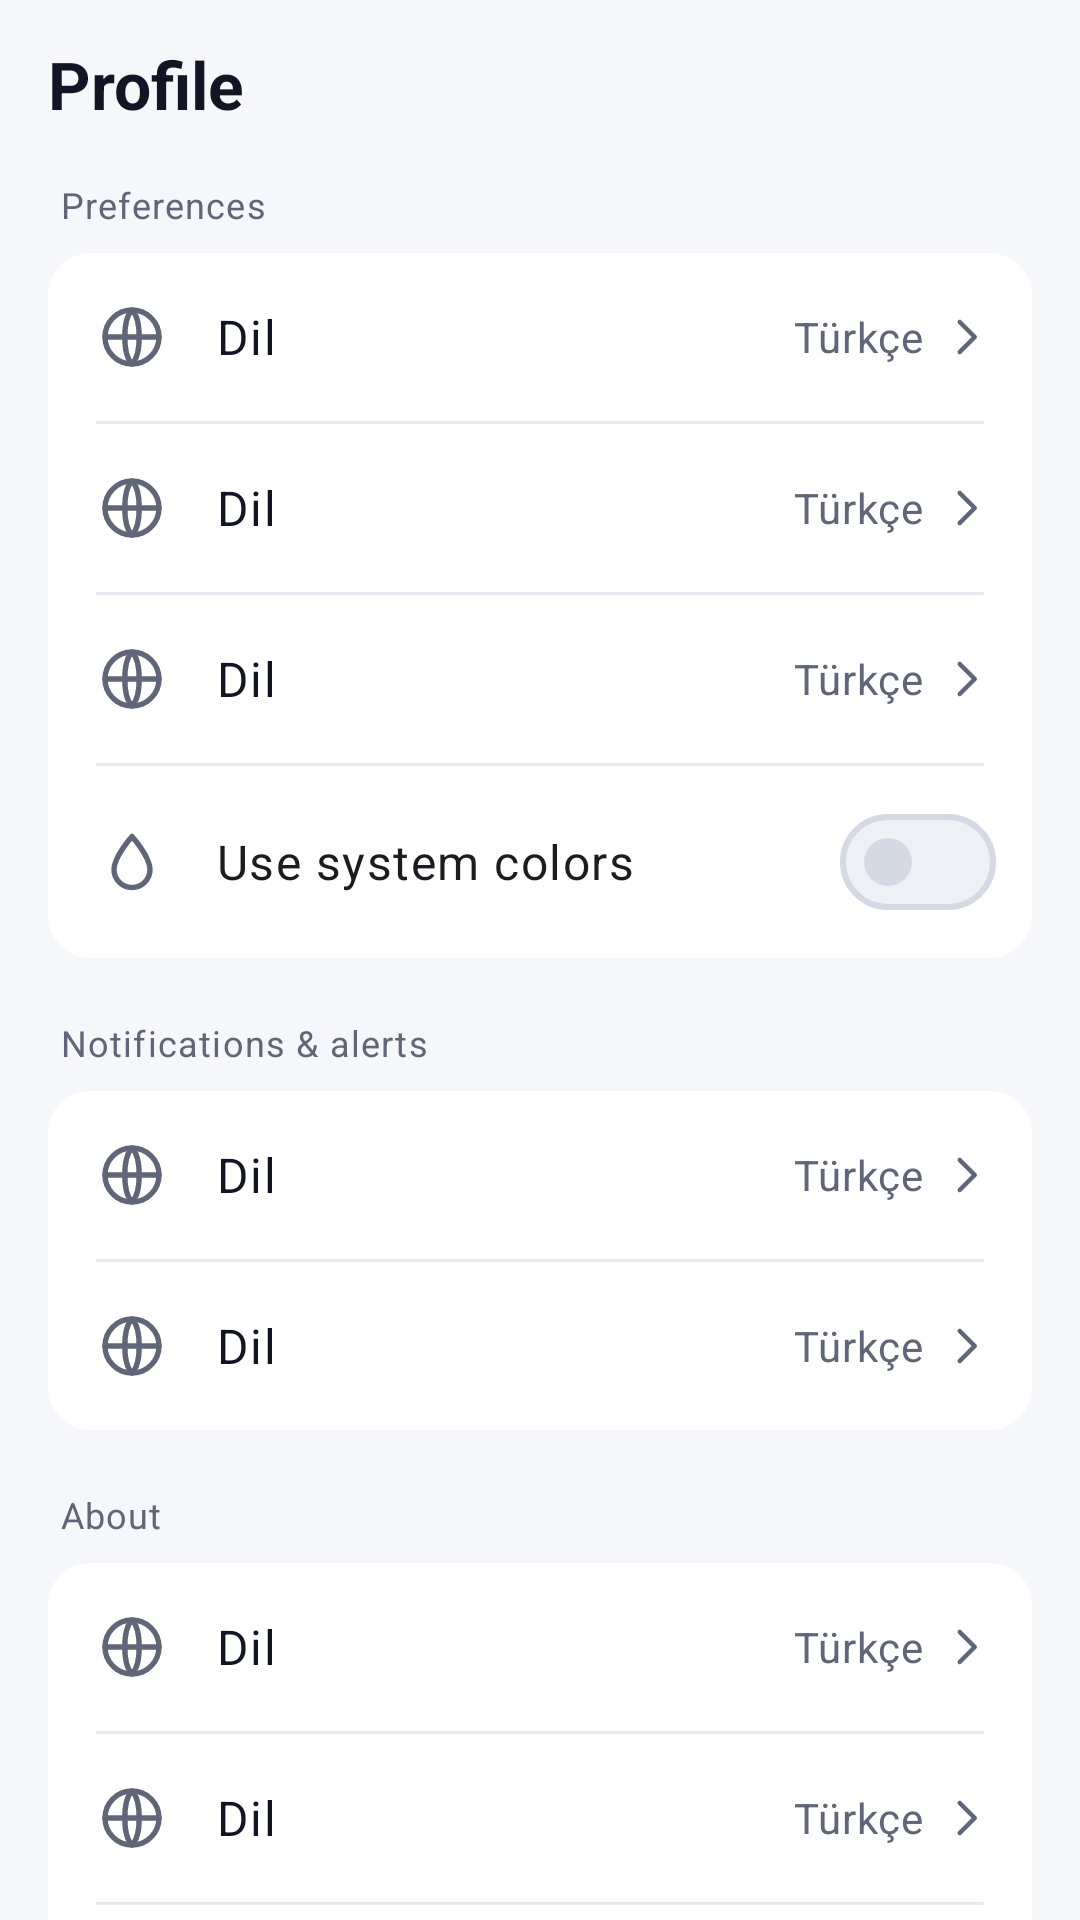

The Android layout XML behind this screen, and the referenced resources:
<!-- AndroidManifest.xml: application theme Theme.Coinvane -->
<!-- res/layout/fragment_profile.xml -->
<?xml version="1.0" encoding="utf-8"?>
<LinearLayout xmlns:android="http://schemas.android.com/apk/res/android"
    android:layout_width="match_parent"
    android:layout_height="match_parent"
    android:orientation="vertical">

    <LinearLayout
        android:layout_width="match_parent"
        android:layout_height="56dp"
        android:gravity="center_vertical"
        android:orientation="horizontal"
        android:paddingHorizontal="16dp">

        <TextView
            style="@style/Coinvane.ScreenTitle"
            android:layout_width="0dp"
            android:layout_height="wrap_content"
            android:layout_weight="1"
            android:text="@string/nav_profile" />
    </LinearLayout>

    <androidx.core.widget.NestedScrollView
        android:layout_width="match_parent"
        android:layout_height="0dp"
        android:layout_weight="1">

        <LinearLayout
            android:layout_width="match_parent"
            android:layout_height="wrap_content"
            android:orientation="vertical"
            android:paddingHorizontal="16dp"
            android:paddingBottom="16dp">

            
            <TextView
                style="@style/Coinvane.Caption"
                android:layout_width="wrap_content"
                android:layout_height="wrap_content"
                android:layout_marginStart="4dp"
                android:layout_marginTop="4dp"
                android:text="@string/section_preferences" />

            <LinearLayout
                android:layout_width="match_parent"
                android:layout_height="wrap_content"
                android:layout_marginTop="8dp"
                android:background="@drawable/bg_card"
                android:divider="@drawable/divider_inset"
                android:orientation="vertical"
                android:showDividers="middle">

                <include android:id="@+id/language" layout="@layout/view_row" />

                <include android:id="@+id/currency" layout="@layout/view_row" />

                <include android:id="@+id/theme" layout="@layout/view_row" />

                <LinearLayout
                    android:id="@+id/dynamic_row"
                    style="@style/Coinvane.Row">

                    <ImageView
                        style="@style/Coinvane.RowIcon"
        android:contentDescription="@null"
                        android:src="@drawable/ic_palette" />

                    <com.google.android.material.materialswitch.MaterialSwitch
                        android:id="@+id/dynamic_colors"
                        android:layout_width="0dp"
                        android:layout_height="wrap_content"
                        android:layout_weight="1"
                        android:minHeight="48dp"
                        android:text="@string/settings_dynamic_colors"
                        android:textAppearance="?attr/textAppearanceBodyLarge" />
                </LinearLayout>
            </LinearLayout>

            
            <TextView
                style="@style/Coinvane.Caption"
                android:layout_width="wrap_content"
                android:layout_height="wrap_content"
                android:layout_marginStart="4dp"
                android:layout_marginTop="20dp"
                android:text="@string/section_notifications" />

            <LinearLayout
                android:layout_width="match_parent"
                android:layout_height="wrap_content"
                android:layout_marginTop="8dp"
                android:background="@drawable/bg_card"
                android:divider="@drawable/divider_inset"
                android:orientation="vertical"
                android:showDividers="middle">

                <include android:id="@+id/alerts" layout="@layout/view_row" />

                <include android:id="@+id/notification_settings" layout="@layout/view_row" />
            </LinearLayout>

            
            <TextView
                style="@style/Coinvane.Caption"
                android:layout_width="wrap_content"
                android:layout_height="wrap_content"
                android:layout_marginStart="4dp"
                android:layout_marginTop="20dp"
                android:text="@string/section_about" />

            <LinearLayout
                android:layout_width="match_parent"
                android:layout_height="wrap_content"
                android:layout_marginTop="8dp"
                android:background="@drawable/bg_card"
                android:divider="@drawable/divider_inset"
                android:orientation="vertical"
                android:showDividers="middle">

                <include android:id="@+id/version" layout="@layout/view_row" />

                <include android:id="@+id/licenses" layout="@layout/view_row" />

                <include android:id="@+id/rate" layout="@layout/view_row" />
            </LinearLayout>

            <TextView
                android:id="@+id/about"
                style="@style/Coinvane.Caption"
                android:layout_width="match_parent"
                android:layout_height="wrap_content"
                android:layout_marginTop="16dp"
                android:paddingHorizontal="4dp"
                android:textColorLink="@color/brand" />
        </LinearLayout>
    </androidx.core.widget.NestedScrollView>
</LinearLayout>
<!-- res/layout/view_row.xml (included above) -->
<?xml version="1.0" encoding="utf-8"?>
<LinearLayout xmlns:android="http://schemas.android.com/apk/res/android"
    xmlns:app="http://schemas.android.com/apk/res-auto"
    xmlns:tools="http://schemas.android.com/tools"
    android:id="@+id/row"
    style="@style/Coinvane.Row">

    <ImageView
        android:id="@+id/icon"
        style="@style/Coinvane.RowIcon"
        android:contentDescription="@null"
        tools:src="@drawable/ic_language" />

    <LinearLayout
        android:layout_width="0dp"
        android:layout_height="wrap_content"
        android:layout_weight="1"
        android:orientation="vertical">

        <TextView
            android:id="@+id/title"
            style="@style/Coinvane.RowTitle"
            android:layout_width="wrap_content"
            android:layout_height="wrap_content"
            tools:text="Dil" />

        <TextView
            android:id="@+id/subtitle"
            style="@style/Coinvane.Caption"
            android:layout_width="wrap_content"
            android:layout_height="wrap_content"
            android:visibility="gone"
            tools:text="1s" />
    </LinearLayout>

    <TextView
        android:id="@+id/value"
        style="@style/Coinvane.RowValue"
        android:layout_width="wrap_content"
        android:layout_height="wrap_content"
        android:layout_marginStart="12dp"
        android:maxWidth="160dp"
        tools:text="Türkçe" />

    <ImageView
        android:id="@+id/chevron"
        android:layout_width="20dp"
        android:layout_height="20dp"
        android:layout_marginStart="4dp"
        android:importantForAccessibility="no"
        android:src="@drawable/ic_chevron_right"
        app:tint="@color/text_secondary" />
</LinearLayout>
<!-- resources referenced by this layout -->
<resources>
  <color name="brand">#5B50D6</color>
  <color name="text_secondary">#5F6678</color>
  <!-- drawable bg_card (drawable) -->
  <?xml version="1.0" encoding="utf-8"?>
  <shape xmlns:android="http://schemas.android.com/apk/res/android">
      <corners android:radius="14dp" />
      <solid android:color="@color/surface_card" />
  </shape>
  <!-- drawable divider_inset (drawable) -->
  <?xml version="1.0" encoding="utf-8"?>
  <inset xmlns:android="http://schemas.android.com/apk/res/android" android:insetLeft="16dp" android:insetRight="16dp">
      <shape>
          <size android:height="1dp" />
          <solid android:color="@color/divider" />
      </shape>
  </inset>
  <!-- drawable ic_chevron_right (drawable) -->
  <?xml version="1.0" encoding="utf-8"?>
  <vector xmlns:android="http://schemas.android.com/apk/res/android"
      android:width="24dp" android:height="24dp" android:viewportWidth="24" android:viewportHeight="24"
      android:autoMirrored="true" android:tint="?attr/colorControlNormal">
      <path android:pathData="M9.5,6 L15.5,12 L9.5,18" android:strokeColor="#FFFFFFFF" android:strokeWidth="1.8"
          android:strokeLineCap="round" android:strokeLineJoin="round" />
  </vector>
  <!-- drawable ic_palette (drawable) -->
  <?xml version="1.0" encoding="utf-8"?>
  <vector xmlns:android="http://schemas.android.com/apk/res/android"
      android:width="24dp" android:height="24dp" android:viewportWidth="24" android:viewportHeight="24"
      android:autoMirrored="false" android:tint="?attr/colorControlNormal">
      <path android:pathData="M12,3.5 C12,3.5 6,10.2 6,14.5 A6,6 0,0 0,18,14.5 C18,10.2 12,3.5 12,3.5 Z" android:strokeColor="#FFFFFFFF" android:strokeWidth="1.8"
          android:strokeLineCap="round" android:strokeLineJoin="round" />
  </vector>
  <string name="nav_profile">Profile</string>
  <string name="section_about">About</string>
  <string name="section_notifications">Notifications &amp; alerts</string>
  <string name="section_preferences">Preferences</string>
  <string name="settings_dynamic_colors">Use system colors</string>
  <style name="Coinvane.Caption" parent="">
          <item name="android:textAppearance">?attr/textAppearanceBodySmall</item>
          <item name="android:textColor">@color/text_secondary</item>
      </style>
  <style name="Coinvane.RowIcon" parent="">
          <item name="android:layout_width">24dp</item>
          <item name="android:layout_height">24dp</item>
          <item name="android:layout_marginEnd">16dp</item>
          <item name="tint">@color/text_secondary</item>
          <item name="android:importantForAccessibility">no</item>
      </style>
  <style name="Coinvane.RowTitle" parent="">
          <item name="android:textAppearance">?attr/textAppearanceBodyLarge</item>
          <item name="android:textColor">@color/text_primary</item>
      </style>
  <style name="Coinvane.RowValue" parent="">
          <item name="android:textAppearance">?attr/textAppearanceBodyMedium</item>
          <item name="android:textColor">@color/text_secondary</item>
          <item name="android:maxLines">1</item>
          <item name="android:ellipsize">end</item>
      </style>
  <style name="Coinvane.ScreenTitle" parent="">
          <item name="android:textAppearance">?attr/textAppearanceTitleLarge</item>
          <item name="android:textStyle">bold</item>
          <item name="android:textColor">@color/text_primary</item>
          <item name="android:maxLines">1</item>
          <item name="android:ellipsize">end</item>
      </style>
  <color name="surface_card">#FFFFFF</color>
  <color name="divider">#E6E9F0</color>
  <color name="text_primary">#121624</color>
  <color name="brand_strong">#6E63DB</color>
  <color name="brand_container">#E9E7FF</color>
  <color name="on_brand_container">#231C6B</color>
  <color name="surface">#F6F7FB</color>
  <color name="outline">#D5D9E3</color>
  <color name="surface_card_high">#EEF0F6</color>
</resources>
